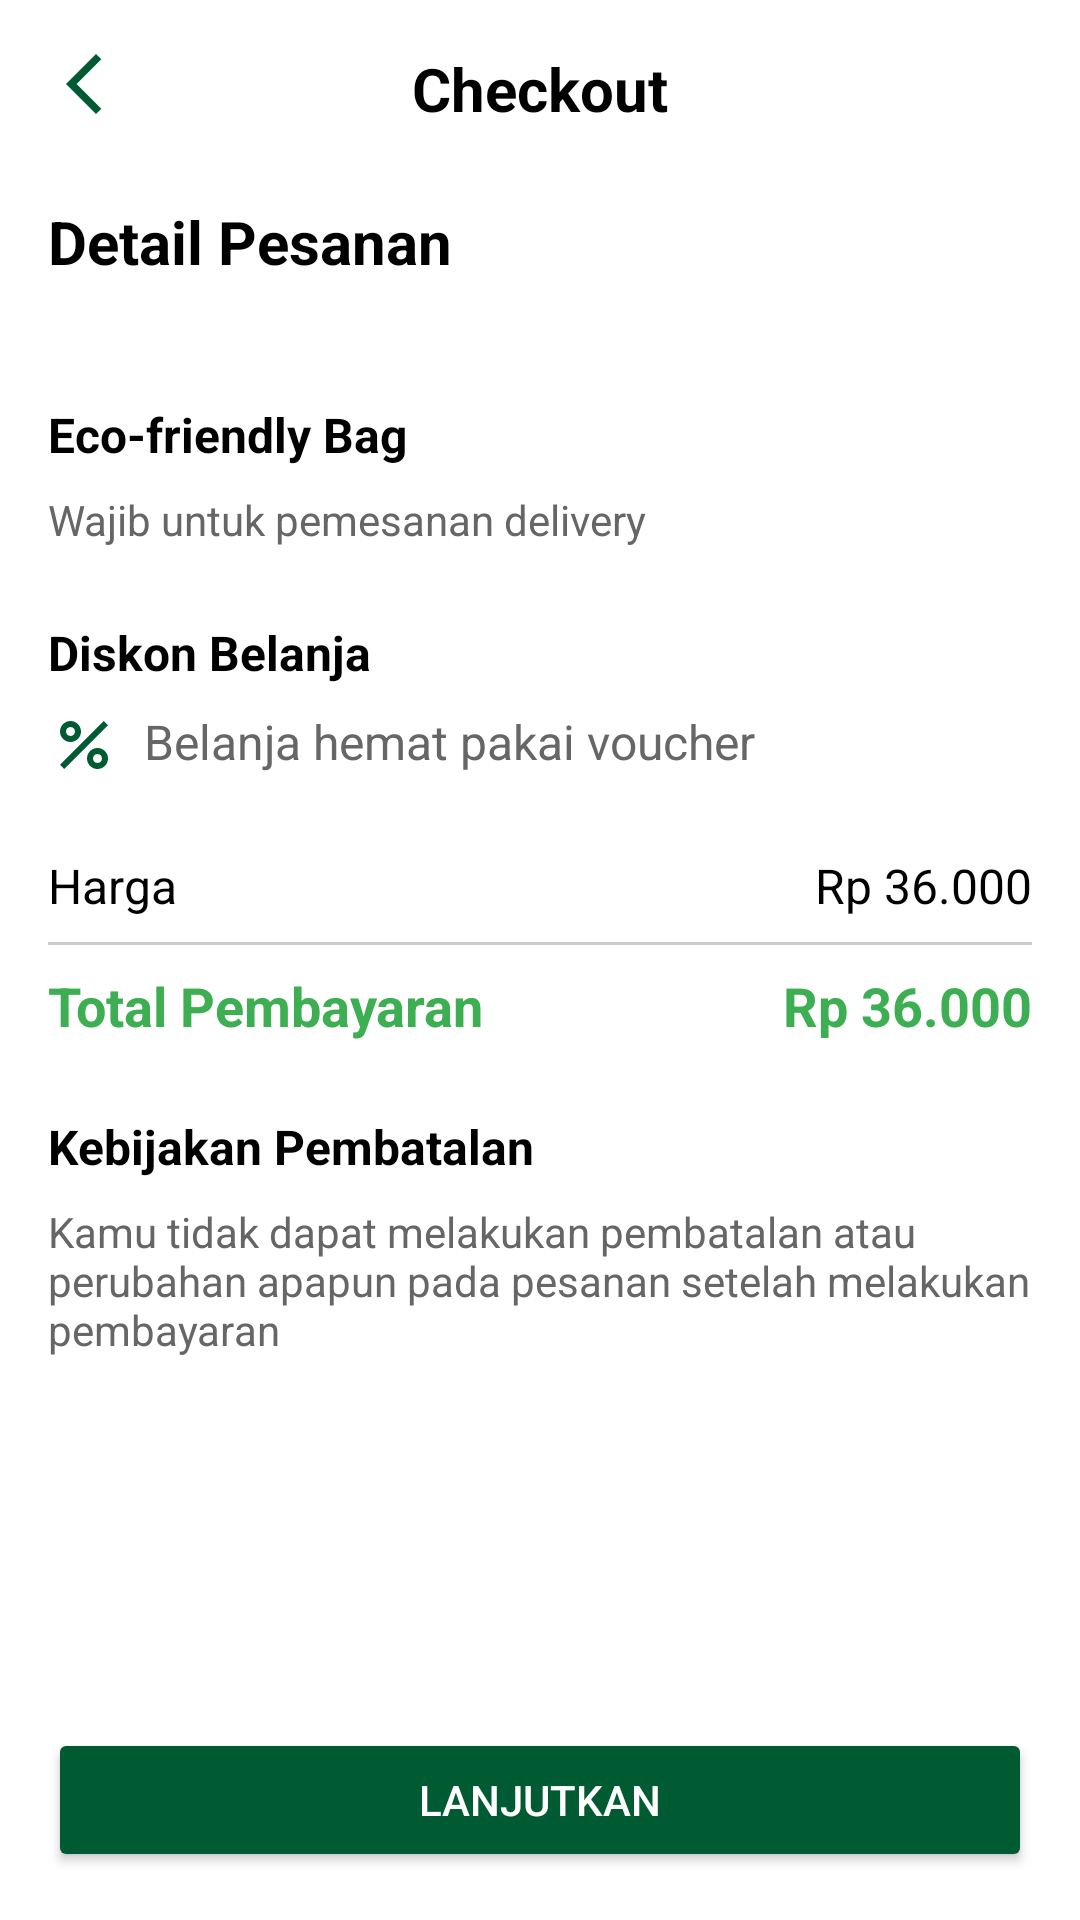

Write the Android layout XML for this screen, with the resource values it uses.
<!-- AndroidManifest.xml: application theme Theme.UAS_mobile -->
<!-- res/layout/fragment_user_cart.xml -->
<?xml version="1.0" encoding="utf-8"?>
<androidx.constraintlayout.widget.ConstraintLayout
    xmlns:android="http://schemas.android.com/apk/res/android"
    xmlns:app="http://schemas.android.com/apk/res-auto"
    xmlns:tools="http://schemas.android.com/tools"
    android:layout_width="match_parent"
    android:layout_height="match_parent"
    tools:context=".user.UserCartFragment">

    
    <ImageView
        android:id="@+id/iv_back"
        android:layout_width="24dp"
        android:layout_height="24dp"
        android:src="@drawable/ic_back"
        android:contentDescription="Back"
        app:layout_constraintTop_toTopOf="parent"
        app:layout_constraintStart_toStartOf="parent"
        android:layout_marginTop="16dp"
        android:layout_marginStart="16dp" />

    
    <TextView
        android:id="@+id/tv_checkout_title"
        android:layout_width="wrap_content"
        android:layout_height="wrap_content"
        android:text="Checkout"
        android:textSize="20sp"
        android:textStyle="bold"
        android:textColor="@color/black"
        app:layout_constraintTop_toTopOf="parent"
        app:layout_constraintStart_toStartOf="parent"
        app:layout_constraintEnd_toEndOf="parent"
        android:layout_marginTop="16dp" />

    
    <ScrollView
        android:id="@+id/scroll_view"
        android:layout_width="0dp"
        android:layout_height="0dp"
        app:layout_constraintTop_toBottomOf="@id/tv_checkout_title"
        app:layout_constraintStart_toStartOf="parent"
        app:layout_constraintEnd_toEndOf="parent"
        app:layout_constraintBottom_toTopOf="@id/btn_continue"
        android:fillViewport="true">

        <LinearLayout
            android:layout_width="match_parent"
            android:layout_height="wrap_content"
            android:orientation="vertical"
            android:paddingStart="16dp"
            android:paddingEnd="16dp">

            
            <TextView
                android:id="@+id/tv_order_title"
                android:layout_width="wrap_content"
                android:layout_height="wrap_content"
                android:text="Detail Pesanan"
                android:textSize="20sp"
                android:textStyle="bold"
                android:textColor="@color/black"
                android:layout_marginTop="24dp" />

            
            <androidx.recyclerview.widget.RecyclerView
                android:id="@+id/rv_gambar"
                android:layout_width="match_parent"
                android:layout_height="wrap_content"
                android:layout_marginTop="16dp" />

            
            <TextView
                android:layout_width="wrap_content"
                android:layout_height="wrap_content"
                android:text="Eco-friendly Bag"
                android:textSize="16sp"
                android:textStyle="bold"
                android:textColor="@color/black"
                android:layout_marginTop="24dp" />

            <TextView
                android:layout_width="wrap_content"
                android:layout_height="wrap_content"
                android:text="Wajib untuk pemesanan delivery"
                android:textSize="14sp"
                android:textColor="#666666"
                android:layout_marginTop="8dp" />

            
            <TextView
                android:layout_width="wrap_content"
                android:layout_height="wrap_content"
                android:text="Diskon Belanja"
                android:textSize="16sp"
                android:textStyle="bold"
                android:textColor="@color/black"
                android:layout_marginTop="24dp" />

            <LinearLayout
                android:layout_width="match_parent"
                android:layout_height="wrap_content"
                android:orientation="horizontal"
                android:layout_marginTop="8dp">

                <ImageView
                    android:layout_width="24dp"
                    android:layout_height="24dp"
                    android:src="@drawable/ic_discount" />

                <TextView
                    android:layout_width="wrap_content"
                    android:layout_height="wrap_content"
                    android:text="Belanja hemat pakai voucher"
                    android:textSize="16sp"
                    android:textColor="#666666"
                    android:layout_marginStart="8dp" />

                <ImageView
                    android:layout_width="24dp"
                    android:layout_height="24dp"
                    android:src="@drawable/ic_arrow_right"
                    android:layout_marginStart="120dp" />
            </LinearLayout>

            
            <LinearLayout
                android:layout_width="match_parent"
                android:layout_height="wrap_content"
                android:orientation="vertical"
                android:layout_marginTop="24dp">

                <LinearLayout
                    android:layout_width="match_parent"
                    android:layout_height="wrap_content"
                    android:orientation="horizontal">

                    <TextView
                        android:layout_width="0dp"
                        android:layout_height="wrap_content"
                        android:layout_weight="1"
                        android:text="Harga"
                        android:textSize="16sp"
                        android:textColor="@color/black" />

                    <TextView
                        android:id="@+id/subtotalharga"
                        android:layout_width="wrap_content"
                        android:layout_height="wrap_content"
                        android:text="Rp 36.000"
                        android:textSize="16sp"
                        android:textColor="@color/black" />
                </LinearLayout>

                <View
                    android:layout_width="match_parent"
                    android:layout_height="1dp"
                    android:background="#CCCCCC"
                    android:layout_marginTop="8dp"
                    android:layout_marginBottom="8dp" />

                <LinearLayout
                    android:layout_width="match_parent"
                    android:layout_height="wrap_content"
                    android:orientation="horizontal">

                    <TextView
                        android:layout_width="0dp"
                        android:layout_height="wrap_content"
                        android:layout_weight="1"
                        android:text="Total Pembayaran"
                        android:textSize="18sp"
                        android:textStyle="bold"
                        android:textColor="@color/colorPrimary" />

                    <TextView
                        android:id="@+id/totalharga"
                        android:layout_width="wrap_content"
                        android:layout_height="wrap_content"
                        android:text="Rp 36.000"
                        android:textSize="18sp"
                        android:textStyle="bold"
                        android:textColor="@color/colorPrimary" />
                </LinearLayout>


            </LinearLayout>

            
            <TextView
                android:layout_width="wrap_content"
                android:layout_height="wrap_content"
                android:text="Kebijakan Pembatalan"
                android:textSize="16sp"
                android:textStyle="bold"
                android:textColor="@color/black"
                android:layout_marginTop="24dp" />

            <TextView
                android:layout_width="match_parent"
                android:layout_height="wrap_content"
                android:text="Kamu tidak dapat melakukan pembatalan atau perubahan apapun pada pesanan setelah melakukan pembayaran"
                android:textSize="14sp"
                android:textColor="#666666"
                android:layout_marginTop="8dp" />
        </LinearLayout>
    </ScrollView>

    
    <Button
        android:id="@+id/btn_continue"
        android:layout_width="0dp"
        android:layout_height="48dp"
        android:text="Lanjutkan"
        android:backgroundTint="@color/colorThird"
        android:textColor="@android:color/white"
        app:layout_constraintBottom_toBottomOf="parent"
        app:layout_constraintStart_toStartOf="parent"
        app:layout_constraintEnd_toEndOf="parent"
        android:layout_margin="16dp" />
</androidx.constraintlayout.widget.ConstraintLayout>
<!-- resources referenced by this layout -->
<resources>
  <color name="black">#FF000000</color>
  <color name="colorPrimary">#3DAE51</color>
  <color name="colorThird">#005A32</color>
  <!-- drawable ic_back (drawable) -->
  <vector xmlns:android="http://schemas.android.com/apk/res/android" android:height="24dp" android:tint="#005A32" android:viewportHeight="24" android:viewportWidth="24" android:width="24dp">
        
      <path android:fillColor="@android:color/white" android:pathData="M17.77,3.77l-1.77,-1.77l-10,10l10,10l1.77,-1.77l-8.23,-8.23z"/>
      
  </vector>
  <!-- drawable ic_discount (drawable) -->
  <vector xmlns:android="http://schemas.android.com/apk/res/android" android:height="24dp" android:tint="#005A32" android:viewportHeight="24" android:viewportWidth="24" android:width="24dp">
        
      <path android:fillColor="@android:color/white" android:pathData="M7.5,11C9.43,11 11,9.43 11,7.5S9.43,4 7.5,4S4,5.57 4,7.5S5.57,11 7.5,11zM7.5,6C8.33,6 9,6.67 9,7.5S8.33,9 7.5,9S6,8.33 6,7.5S6.67,6 7.5,6z"/>
        
      <path android:fillColor="@android:color/white" android:pathData="M4.002,18.583l14.587,-14.587l1.414,1.414l-14.587,14.587z"/>
        
      <path android:fillColor="@android:color/white" android:pathData="M16.5,13c-1.93,0 -3.5,1.57 -3.5,3.5s1.57,3.5 3.5,3.5s3.5,-1.57 3.5,-3.5S18.43,13 16.5,13zM16.5,18c-0.83,0 -1.5,-0.67 -1.5,-1.5s0.67,-1.5 1.5,-1.5s1.5,0.67 1.5,1.5S17.33,18 16.5,18z"/>
      
  </vector>
  <style name="Theme.UAS_mobile" parent="Base.Theme.UAS_mobile" />
  <style name="Base.Theme.UAS_mobile" parent="Theme.MaterialComponents.DayNight.NoActionBar">
          
          
      </style>
</resources>
